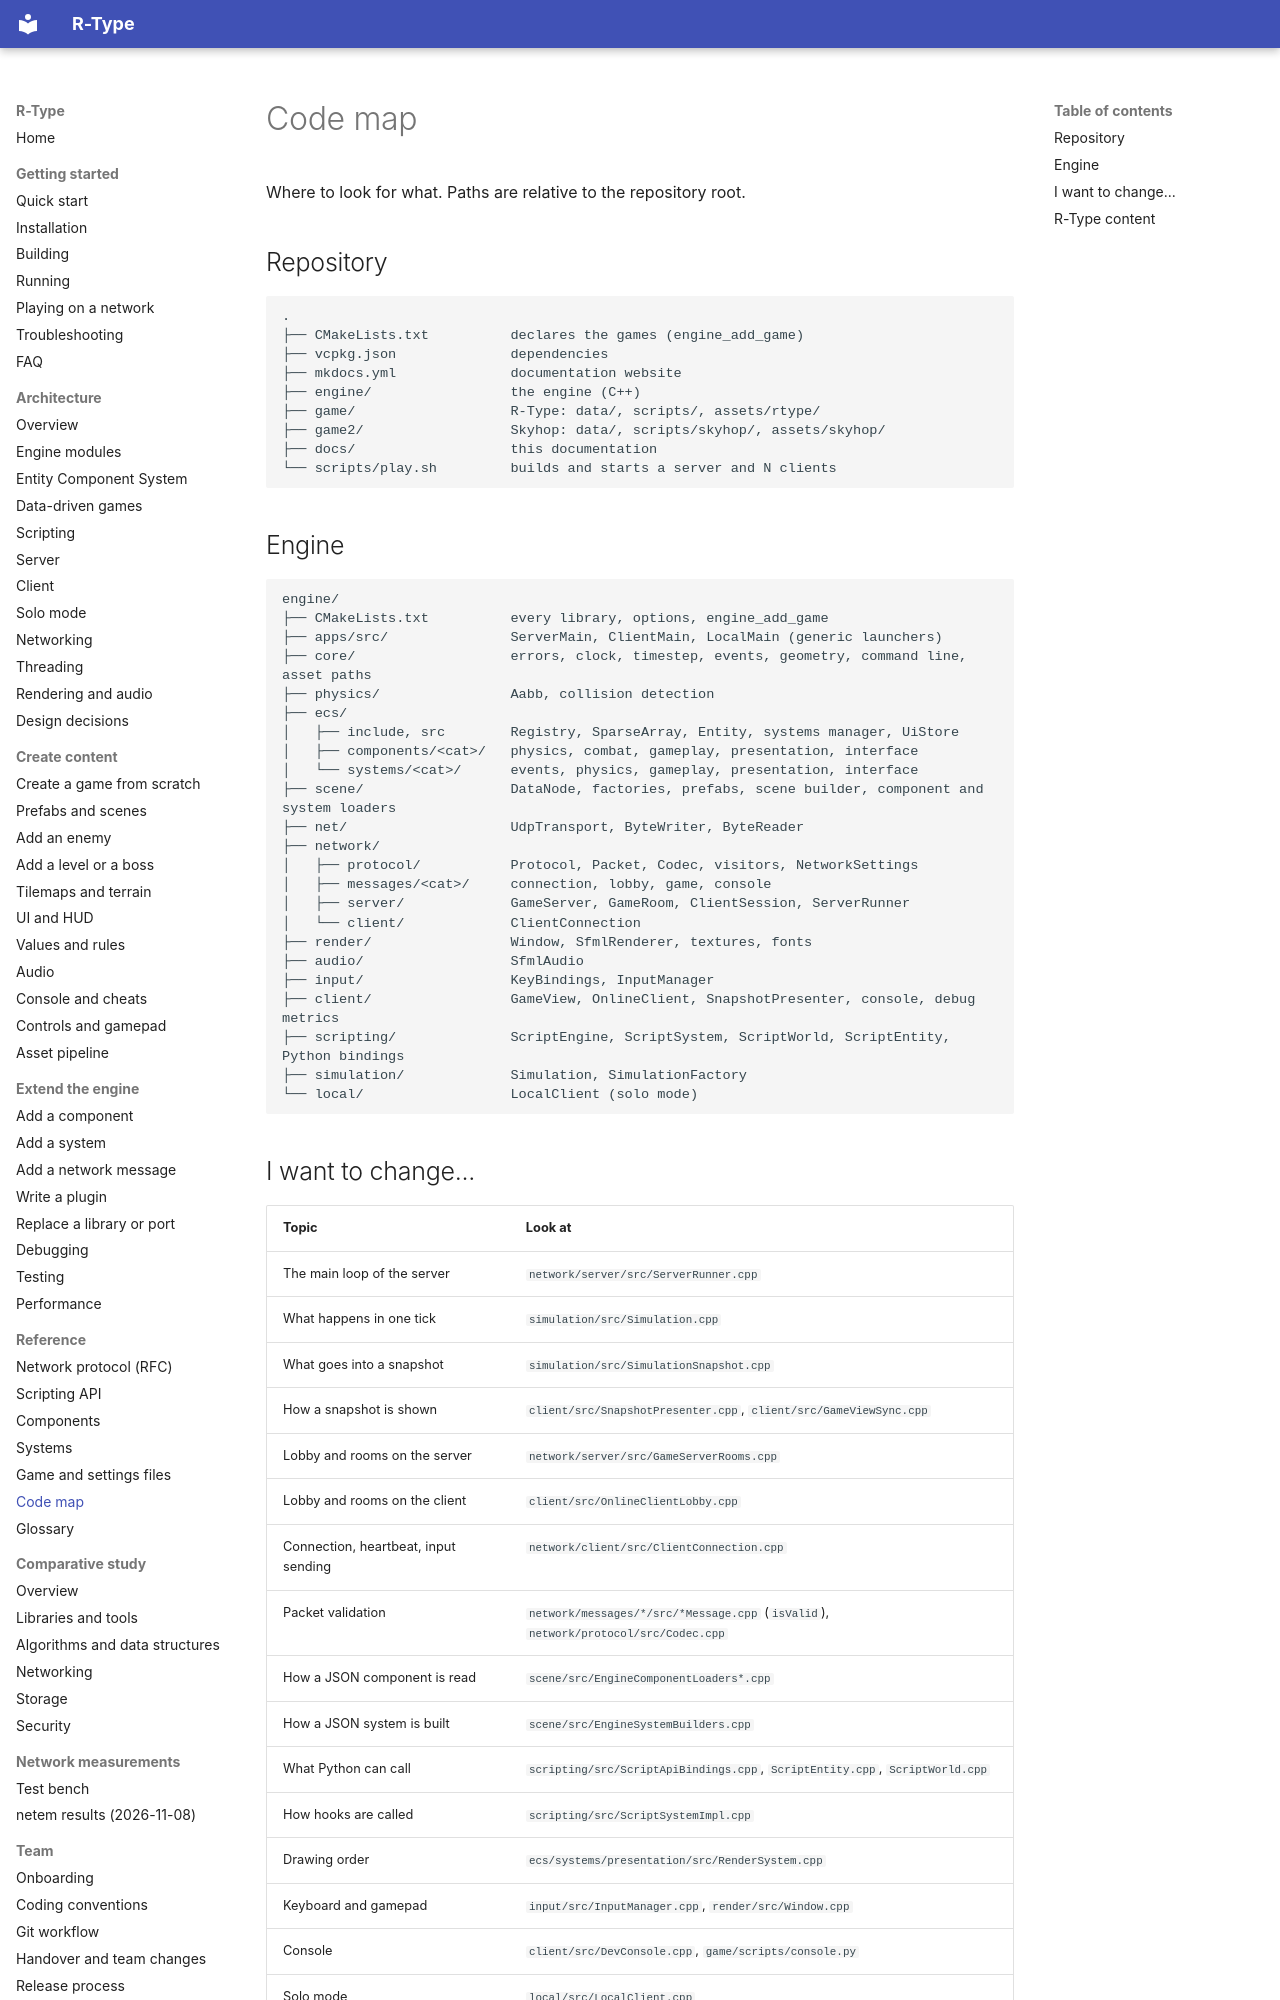

repository: NathanMuzay/RType · page: reference/code-map/index.html · generator: mkdocs

# Code map

Where to look for what. Paths are relative to the repository root.

## Repository

```text
.
├── CMakeLists.txt          declares the games (engine_add_game)
├── vcpkg.json              dependencies
├── mkdocs.yml              documentation website
├── engine/                 the engine (C++)
├── game/                   R-Type: data/, scripts/, assets/rtype/
├── game2/                  Skyhop: data/, scripts/skyhop/, assets/skyhop/
├── docs/                   this documentation
└── scripts/play.sh         builds and starts a server and N clients
```

## Engine

```text
engine/
├── CMakeLists.txt          every library, options, engine_add_game
├── apps/src/               ServerMain, ClientMain, LocalMain (generic launchers)
├── core/                   errors, clock, timestep, events, geometry, command line, asset paths
├── physics/                Aabb, collision detection
├── ecs/
│   ├── include, src        Registry, SparseArray, Entity, systems manager, UiStore
│   ├── components/<cat>/   physics, combat, gameplay, presentation, interface
│   └── systems/<cat>/      events, physics, gameplay, presentation, interface
├── scene/                  DataNode, factories, prefabs, scene builder, component and system loaders
├── net/                    UdpTransport, ByteWriter, ByteReader
├── network/
│   ├── protocol/           Protocol, Packet, Codec, visitors, NetworkSettings
│   ├── messages/<cat>/     connection, lobby, game, console
│   ├── server/             GameServer, GameRoom, ClientSession, ServerRunner
│   └── client/             ClientConnection
├── render/                 Window, SfmlRenderer, textures, fonts
├── audio/                  SfmlAudio
├── input/                  KeyBindings, InputManager
├── client/                 GameView, OnlineClient, SnapshotPresenter, console, debug metrics
├── scripting/              ScriptEngine, ScriptSystem, ScriptWorld, ScriptEntity, Python bindings
├── simulation/             Simulation, SimulationFactory
└── local/                  LocalClient (solo mode)
```
